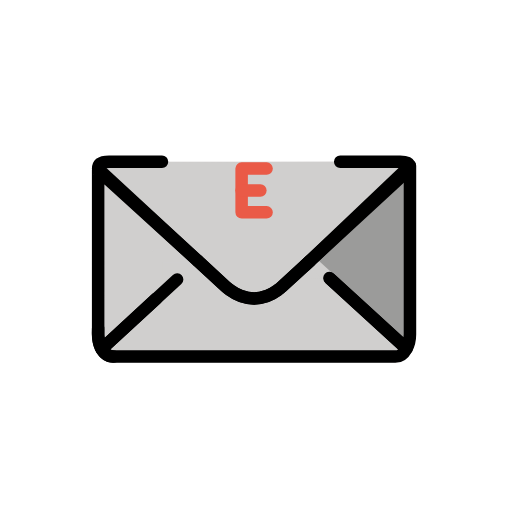
t = 0.00 s
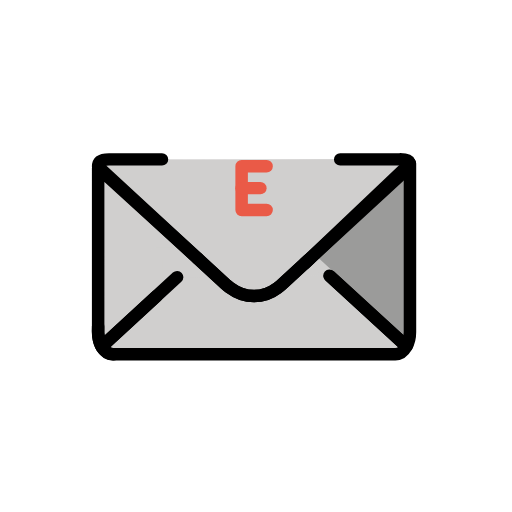
t = 0.48 s
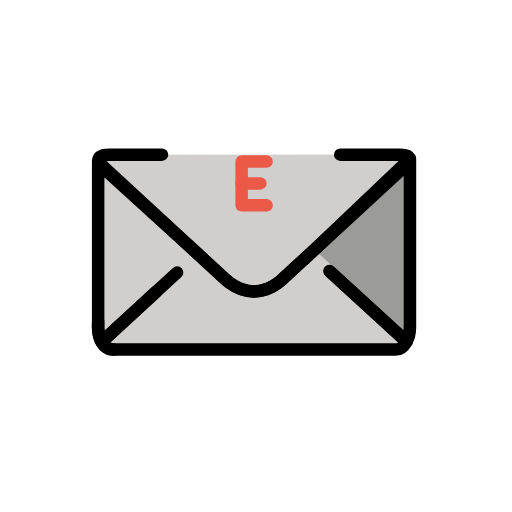
t = 1.43 s
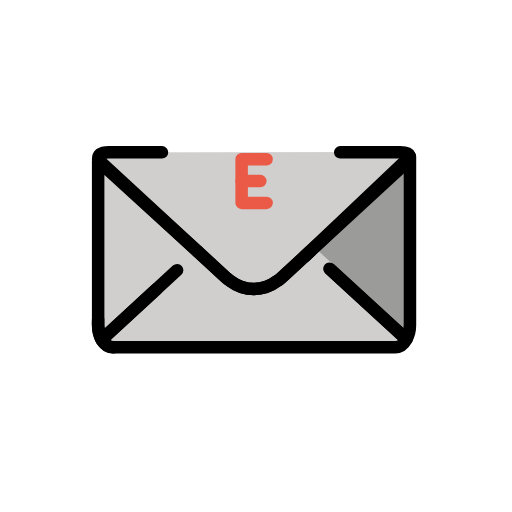
t = 1.90 s
t = 2.38 s: frame unchanged from t = 1.43 s, image omitted
t = 3.33 s: frame unchanged from t = 0.48 s, image omitted

The animated SVG that drew these frames (rendered in a browser with its animation timeline set to each time). Animation: 1 SMIL element (animateTransform=1); one cycle of 3.80 s, repeats indefinitely.

<?xml version='1.0' encoding='utf-8'?>
<svg xmlns="http://www.w3.org/2000/svg" id="emoji" viewBox="-5 -5 82 82" width="200" height="200" role="img">
  <title>OpenMoji: e-mail</title><g><g id="line-supplement">
    <polyline fill="none" stroke="#000" stroke-linecap="round" stroke-linejoin="round" stroke-width="2" points="37.6982 22.0047 33.6982 22.0047 33.6982 27.7547 37.6982 27.7547" />
    <line x1="33.6982" x2="36.6982" y1="24.2547" y2="24.2547" fill="none" stroke="#000" stroke-linecap="round" stroke-miterlimit="10" stroke-width="2" />
  </g>
  <g id="color">
    <path fill="#d0cfce" d="m27.5372,38.8006l-15.35,12.89c-.35-.6201-.57-.19-.57-1.07v-26.51l15.92,14.69Z" />
    <rect x="21.1707" y="20.8958" width="28.5417" height="3.125" fill="#d0cfce" />
    <path fill="#9b9b9a" d="m60.6582,22.01v26.56c0,.86-.2,1.65-.55,2.27l-12.2673-11.2325-1.6151,1.2252-2.4465-3.2336,16.8789-15.5891Z" />
    <path fill="#d0cfce" d="m26.6383,36.75l4.47,4.13c.24.22.48.41.72.57,2.4301,1.8,5.26,1.8,7.6801-.01.23-.16.47-.36.69-.56l4.5-4.15" />
    <path fill="#d0cfce" stroke="#d0cfce" stroke-linecap="round" stroke-linejoin="round" stroke-width="1.8" d="m26.6383,36.75l4.47,4.13c.24.22.48.41.72.57,2.4301,1.8,5.26,1.8,7.6801-.01.23-.16.47-.36.69-.56l4.5-4.15,15.41,14.11c-.42.77-1.07,1.27-1.79,1.27H13.0584c-.7,0-1.34-.47-1.77-1.22l15.3499-14.14" />
    <rect x="20" y="36" width="7" height="5" fill="#d0cfce" stroke="#d0cfce" stroke-linecap="round" stroke-linejoin="round" stroke-width="2" />
    <path fill="#d0cfce" d="m47.7628,39.536l12.3454,11.304c-.42.77-1.07,1.27-1.79,1.27H13.0582c-.7,0-1.34-.47-1.77-1.22l12.0781-11.126" />
    <path fill="#d0cfce" d="m50.4294,20.8958s8.5778.3914,8.9878.9514c.05.06-18.7231,19.27-18.9531,19.43-2.42,1.81-5.25,1.81-7.68.01-.24-.16-.48-.35-.72-.57l-4.47-4.13-15.92-14.69c.04-.06.09-.13.14-.2.42-.6.99-.71,1.61-.71h8.48" />
    <polyline fill="none" stroke="#ea5a47" stroke-linecap="round" stroke-linejoin="round" stroke-width="2" points="37.6982 22.0047 33.6982 22.0047 33.6982 29.0047 37.6982 29.0047" />
    <line x1="33.6982" x2="36.6982" y1="25.5047" y2="25.5047" fill="none" stroke="#ea5a47" stroke-linecap="round" stroke-miterlimit="10" stroke-width="2" />
  </g>
  <g id="line">
    <path fill="none" stroke="#000" stroke-linecap="round" stroke-linejoin="round" stroke-width="2" d="m20.072,42.7987l-8.7837,8.0913c-.35-.6201-.57-1.44-.57-2.32v-26.1117c0-.4348-.0379-.2318.2817.0631l15.6383,14.2286" />
    <path fill="none" stroke="#000" stroke-linecap="round" stroke-linejoin="round" stroke-width="2" d="m43.7793,37.5991l16.8789-16.0432v27.0141c0,.86-.2,1.65-.55,2.27l-12.2673-11.2325" />
    <path fill="none" stroke="#000" stroke-linecap="round" stroke-linejoin="round" stroke-width="2" d="m26.6383,36.75l4.47,4.13c.24.22.48.41.72.57,2.4301,1.8,5.26,1.8,7.6801-.01.23-.16.47-.36.69-.56l4.5-4.15" />
    <path fill="none" stroke="#000" stroke-linecap="round" stroke-linejoin="round" stroke-width="2" d="m47.7628,39.536l12.3454,11.304c-.42.77-1.07,1.27-1.79,1.27H13.0582c-.7,0-1.34-.47-1.77-1.22l12.0781-11.126" />
    <path fill="none" stroke="#000" stroke-linecap="round" stroke-linejoin="round" stroke-width="2" d="m49.4849,20.9h9.46c2.6184-.0539,1.3646,1.3217,1.4046,1.3917l-15.6546,14.4383-4.5,4.15c-.22.2-.46.4-.69.56-2.42,1.81-5.25,1.81-7.68.01-.24-.16-.48-.35-.72-.57l-4.47-4.13-15.92-14.69c.002-.8682.6193-1.16,1.75-1.16h8.48" />
    <path fill="none" stroke="#000" stroke-linecap="round" stroke-linejoin="round" stroke-width="2" d="m13.1875,52.11s-2.7511.14-2.4693-4.485" />
  </g>
<animateTransform attributeName="transform" type="translate" values="0 0;0 -1.5;0 0" dur="3.8s" repeatCount="indefinite" /></g></svg>
